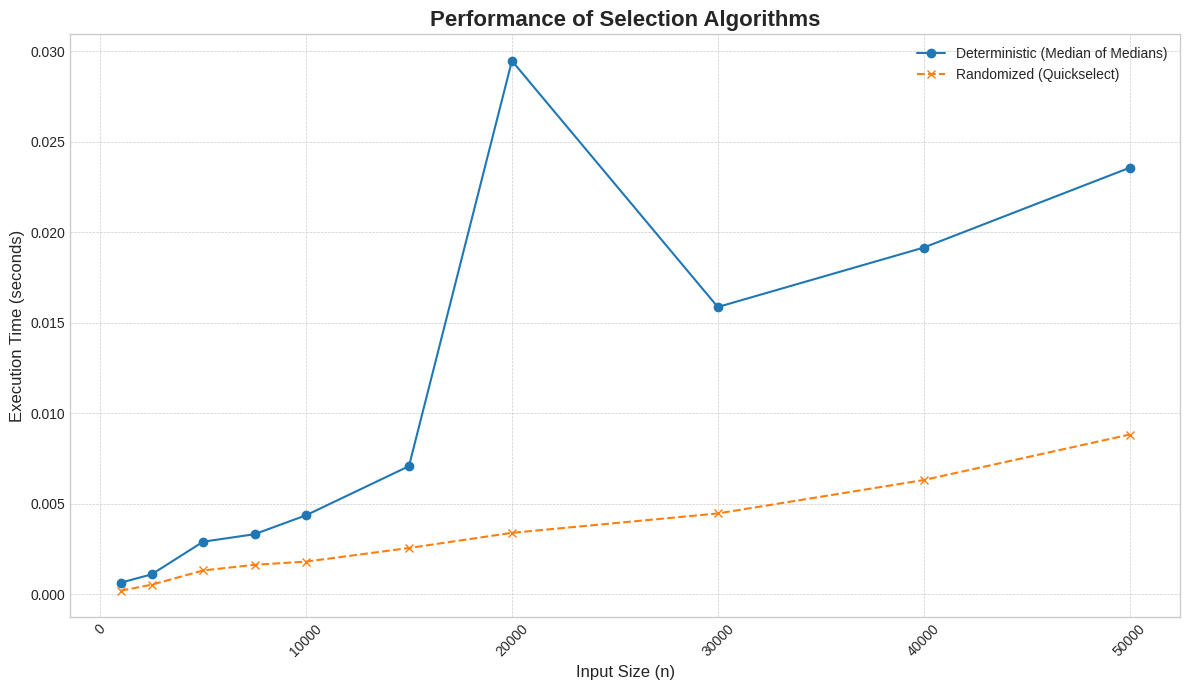

Here is the Python script that generated this plot:
import random
import time
import matplotlib.pyplot as plt
import pandas as pd
import sys

# Increase recursion limit for Median of Medians on large inputs
sys.setrecursionlimit(2000)

# --- Deterministic Selection (Median of Medians) ---
def median_of_medians(arr, k):
    """
    Finds the k-th smallest element in an array in worst-case linear time.
    arr: list of numbers
    k: the order statistic to find (0-indexed)
    """
    # If list is small, just sort and return
    if len(arr) <= 5:
        return sorted(arr)[k]

    # Step 1: Divide the list into chunks of 5 elements.
    chunks = [arr[i:i + 5] for i in range(0, len(arr), 5)]
    
    # Step 2: Find the median of each chunk.
    medians = [sorted(chunk)[len(chunk) // 2] for chunk in chunks]

    # Step 3: Recursively find the median of the medians.
    pivot = median_of_medians(medians, len(medians) // 2)

    # Step 4: Partition the array around the pivot.
    # Elements smaller, equal to, and larger than the pivot.
    low = [x for x in arr if x < pivot]
    high = [x for x in arr if x > pivot]
    pivots = [x for x in arr if x == pivot]
    
    # Step 5: Recurse into the appropriate partition.
    if k < len(low):
        return median_of_medians(low, k)
    elif k < len(low) + len(pivots):
        # The k-th element is the pivot itself
        return pivot
    else:
        # The k-th element is in the 'high' partition.
        # Adjust k to search in the smaller subarray.
        return median_of_medians(high, k - len(low) - len(pivots))

# --- Randomized Selection (Quickselect) ---
def randomized_quickselect(arr, k):
    """
    Finds the k-th smallest element in an array in expected linear time.
    arr: list of numbers
    k: the order statistic to find (0-indexed)
    """
    if not arr:
        return None

    # Choose a random pivot
    pivot = random.choice(arr)
    
    # Partition the array based on the pivot
    low = [x for x in arr if x < pivot]
    high = [x for x in arr if x > pivot]
    pivots = [x for x in arr if x == pivot]

    # Recurse based on the position of k
    if k < len(low):
        return randomized_quickselect(low, k)
    elif k < len(low) + len(pivots):
        return pivot
    else:
        # Adjust k for the recursive call on the 'high' partition
        return randomized_quickselect(high, k - len(low) - len(pivots))

# --- Empirical Analysis ---
def run_analysis():
    """
    Runs the empirical analysis of the two selection algorithms.
    """
    # Increased number of input sizes for more detailed analysis
    input_sizes = [1000, 2500, 5000, 7500, 10000, 15000, 20000, 30000, 40000, 50000]
    results = []

    print("Starting performance analysis...\n")

    for size in input_sizes:
        # Generate a random array of integers
        random_arr = [random.randint(0, size * 10) for _ in range(size)]
        # We will find the median element, so k is size // 2
        k = size // 2

        # --- Time Deterministic Algorithm ---
        start_time_det = time.time()
        median_of_medians(random_arr.copy(), k)
        deterministic_time = time.time() - start_time_det

        # --- Time Randomized Algorithm ---
        start_time_rand = time.time()
        randomized_quickselect(random_arr.copy(), k)
        randomized_time = time.time() - start_time_rand

        results.append({
            "Input Size": size,
            "Deterministic Time (s)": deterministic_time,
            "Randomized Time (s)": randomized_time
        })
        print(f"Completed analysis for input size: {size}")

    return pd.DataFrame(results)

# --- Main execution block ---
if __name__ == '__main__':
    # --- Part 1: Demonstrate Correctness ---
    print("### Demonstrating Algorithm Correctness ###")
    sample_array = [3, 1, 4, 1, 5, 9, 2, 6, 5, 3, 5]
    k_to_find = 5 # Find the 6th smallest element (0-indexed)
    
    print(f"Sample Array: {sample_array}")
    print(f"Finding the k-th smallest element for k = {k_to_find}\n")

    # Using Median of Medians
    det_result = median_of_medians(sample_array.copy(), k_to_find)
    print(f"Deterministic (Median of Medians) result: {det_result}")

    # Using Randomized Quickselect
    rand_result = randomized_quickselect(sample_array.copy(), k_to_find)
    print(f"Randomized (Quickselect) result: {rand_result}")

    # Verification using Python's sort
    correct_result = sorted(sample_array)[k_to_find]
    print(f"Verification with sorted(): {correct_result}")
    print("-" * 40 + "\n")


    # --- Part 2: Run Performance Analysis ---
    performance_df = run_analysis()

    # --- Display Performance Table ---
    print("\n### Performance Analysis Table ###")
    # Using to_string() for better alignment in console
    print(performance_df.to_string(index=False))

    # --- Plotting Results ---
    plt.style.use('seaborn-v0_8-whitegrid')
    fig, ax = plt.subplots(figsize=(12, 7))

    ax.plot(performance_df["Input Size"], performance_df["Deterministic Time (s)"], marker='o', linestyle='-', label="Deterministic (Median of Medians)")
    ax.plot(performance_df["Input Size"], performance_df["Randomized Time (s)"], marker='x', linestyle='--', label="Randomized (Quickselect)")

    ax.set_title("Performance of Selection Algorithms", fontsize=16, fontweight='bold')
    ax.set_xlabel("Input Size (n)", fontsize=12)
    ax.set_ylabel("Execution Time (seconds)", fontsize=12)
    ax.legend()
    ax.grid(True, which='both', linestyle='--', linewidth=0.5)
    
    # Improve tick formatting
    plt.xticks(rotation=45)
    plt.tight_layout()
    plt.show()
